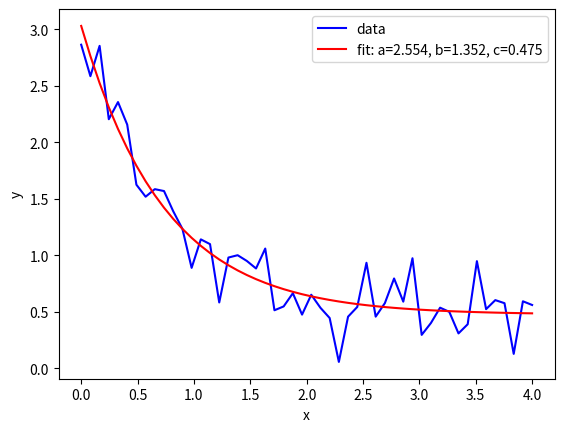

This chart was generated by the following Python code:
import numpy as np
import matplotlib.pyplot as plt
from scipy.optimize import curve_fit

def func(x, a, b, c):
    return a * np.exp(-b * x) + c

def poly_func(x,a,b,c,d,e):
    return a * np.exp(-b * x) + c


xdata = np.linspace(0, 4, 50)
y     = func(xdata, 2.5, 1.3, 0.5)
np.random.seed(1729)
y_noise = 0.2 * np.random.normal(size=xdata.size)
ydata   = y + y_noise
plt.plot(xdata, ydata, 'b-', label='data')

popt, pcov = curve_fit(func, xdata, ydata)
plt.plot(xdata, func(xdata, *popt), 'r-',label='fit: a=%5.3f, b=%5.3f, c=%5.3f' % tuple(popt))

plt.xlabel('x')
plt.ylabel('y')
plt.legend()
plt.show()
